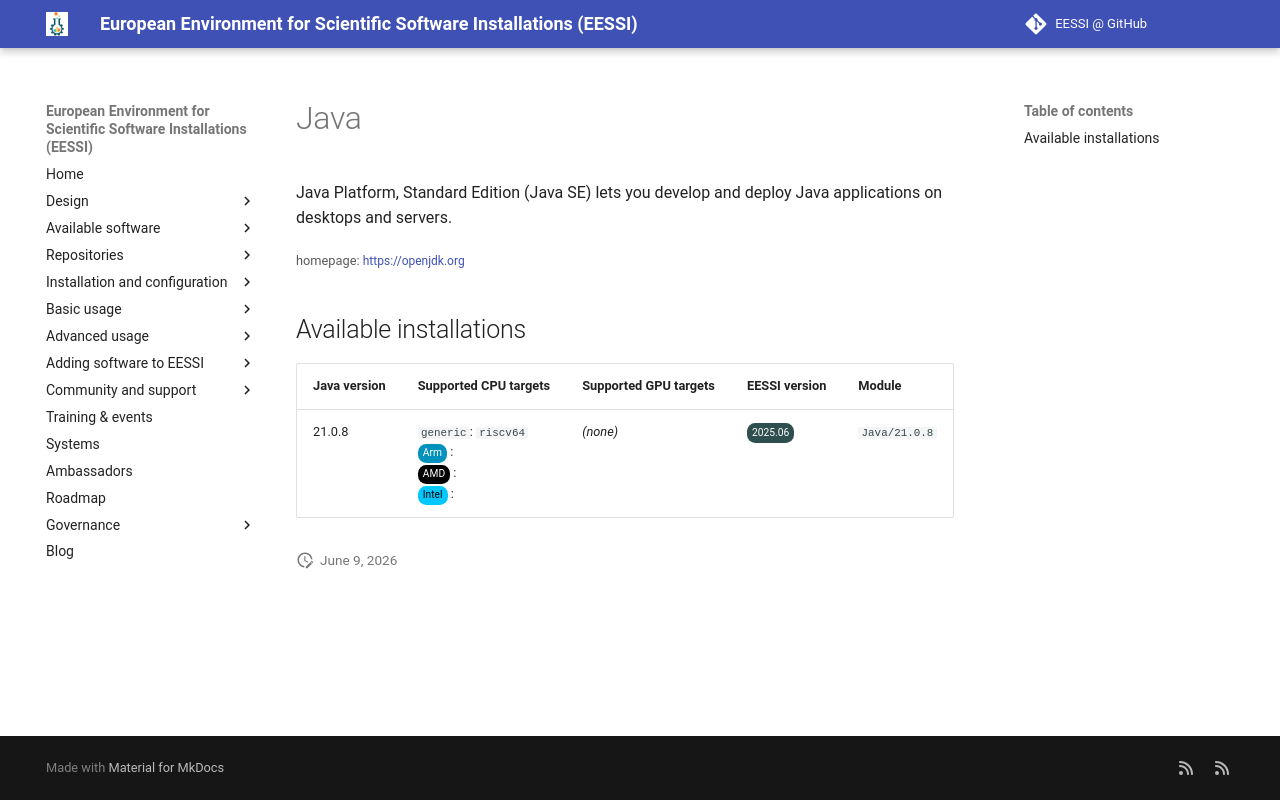

repository: EESSI/docs · page: available_software_riscv/detail/Java/index.html · generator: mkdocs

---
json_ld:
  '@context': https://schema.org
  '@type': SoftwareApplication
  applicationCategory: DeveloperApplication
  description: 'Java Platform, Standard Edition (Java SE) lets you develop and deploy

    Java applications on desktops and servers.'
  license: Not confirmed
  name: Java
  offers:
    '@type': Offer
    price: 0
  operatingSystem: LINUX
  review:
    '@type': Review
    author:
      '@type': Organization
      name: EESSI
    reviewBody: Application has been successfully made available on all architectures
      supported by EESSI
    reviewRating:
      '@type': Rating
      ratingValue: 5
  softwareRequirements: See https://www.eessi.io/docs/ for how to make EESSI available
    on your system
  softwareVersion: '[''21.0.8'']'
  url: https://openjdk.org
---
# Java


Java Platform, Standard Edition (Java SE) lets you develop and deploy
Java applications on desktops and servers.

<small>homepage: </small><span class="software-link">[https://openjdk.org](https://openjdk.org)</span>

## Available installations


|Java version|Supported CPU targets|Supported GPU targets|EESSI version|Module|
| --- | --- | --- | --- | --- |
|21.0.8|`generic`: `riscv64`<br/><span class="software-cpu-arm">Arm</span>: <br/><span class="software-cpu-amd">AMD</span>: <br/><span class="software-cpu-intel">Intel</span>: <br/>|*(none)*|<span class="software-eessi-version-202506">2025.06</span>|`Java/21.0.8`|
